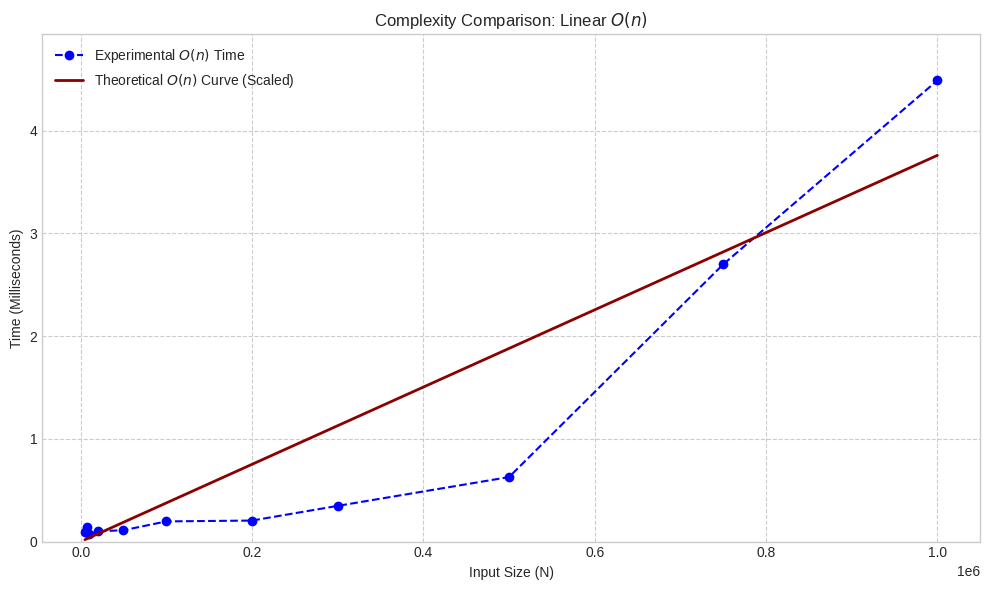

Recreate this plot in Python.
import matplotlib.pyplot as plt
import numpy as np
import math

# --- 1. Data and Constants (Extracted from Latest Java Output) ---

# N Values (Input Sizes) - Directly from Java output header
N_values_On = np.array([5000, 8000, 10000, 20000, 50000, 100000, 200000, 300000, 500000, 750000, 1000000])

# Derived Scaling Constant (from Java header)
C1 = 3.760700e-06

# New Experimental Times
exp_n = np.array([0.0945, 0.1377, 0.0711, 0.1004, 0.1104, 0.1965, 0.2047, 0.3477, 0.6281, 2.6991, 4.4900])

# --- Theoretical Function Definition ---
def theoretical_n(N, C):
    """Calculates scaled O(N) time."""
    return C * N

# --- 3. Plot Generation ---

# --- Plot: O(n) ---
plt.figure(figsize=(10, 6))
plt.style.use('seaborn-v0_8-whitegrid')

plt.plot(N_values_On, exp_n, 'o--', color='blue', label='Experimental $O(n)$ Time')
plt.plot(N_values_On, theoretical_n(N_values_On, C1), '-', color='darkred', linewidth=2, label='Theoretical $O(n)$ Curve (Scaled)')

plt.title('Complexity Comparison: Linear $O(n)$')
plt.xlabel('Input Size (N)')
plt.ylabel('Time (Milliseconds)')
plt.legend()

plt.ylim(0, max(exp_n) * 1.1)
plt.grid(True, which="both", ls="--")

plt.tight_layout()
plt.show()